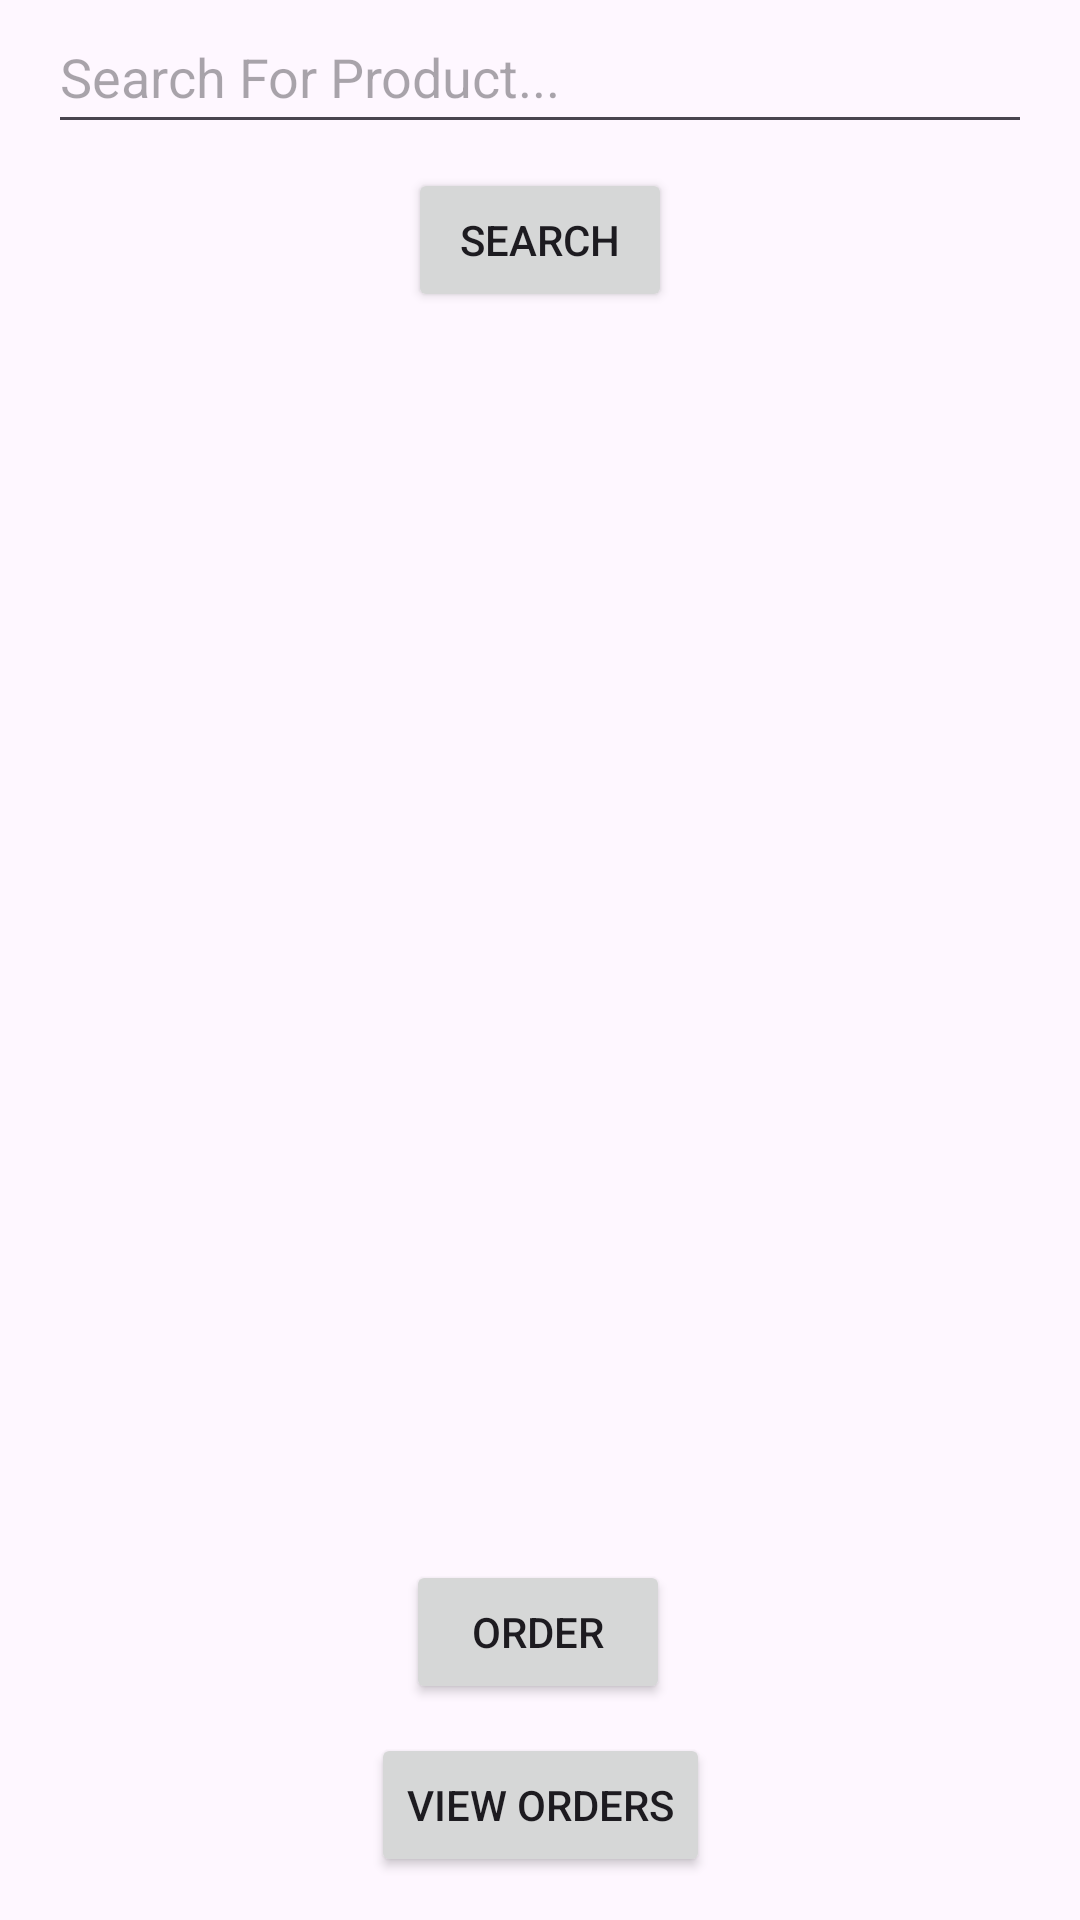

This screen was rendered from an Android layout file. Write that file and the resources it references.
<!-- AndroidManifest.xml: application theme Theme.PharmarcyApp -->
<!-- res/layout/activity_products.xml -->
<?xml version="1.0" encoding="utf-8"?>
<androidx.constraintlayout.widget.ConstraintLayout
    xmlns:android="http://schemas.android.com/apk/res/android"
    xmlns:app="http://schemas.android.com/apk/res-auto"
    xmlns:tools="http://schemas.android.com/tools"
    android:layout_width="match_parent"
    android:layout_height="match_parent"
    tools:context=".MainActivity">

    <EditText
        android:id="@+id/editTextText2"
        android:layout_width="0dp"
        android:layout_height="wrap_content"
        android:layout_marginStart="16dp"
        android:layout_marginEnd="16dp"
        android:ems="10"
        android:hint="Search For Product..."
        android:inputType="text"
        android:minHeight="48dp"
        app:layout_constraintBottom_toTopOf="@+id/Search"
        app:layout_constraintEnd_toEndOf="parent"
        app:layout_constraintStart_toStartOf="parent"
        app:layout_constraintTop_toTopOf="parent"
        app:layout_constraintVertical_bias="0.042" />

    <Button
        android:id="@+id/Search"
        android:layout_width="wrap_content"
        android:layout_height="wrap_content"
        android:text="Search"
        app:layout_constraintTop_toBottomOf="@+id/editTextText2"
        app:layout_constraintEnd_toEndOf="parent"
        app:layout_constraintStart_toStartOf="parent"
        app:layout_constraintVertical_bias="0.0"
        android:layout_marginTop="8dp" />

    <ScrollView
        android:id="@+id/scrollView2"
        android:layout_width="0dp"
        android:layout_height="0dp"
        android:layout_marginTop="8dp"
        android:layout_marginBottom="8dp"
        android:contentDescription=" "
        app:layout_constraintBottom_toTopOf="@+id/buttonOD"
        app:layout_constraintEnd_toEndOf="parent"
        app:layout_constraintStart_toStartOf="parent"
        app:layout_constraintTop_toBottomOf="@+id/Search">

        <LinearLayout
            android:id="@+id/container"
            android:layout_width="match_parent"
            android:layout_height="wrap_content"
            android:orientation="vertical"
            android:padding="16dp"/>

    </ScrollView>

    <Button
        android:id="@+id/buttonOD"
        android:layout_width="wrap_content"
        android:layout_height="wrap_content"
        android:layout_marginBottom="72dp"
        android:text="Order"
        app:layout_constraintBottom_toBottomOf="parent"
        app:layout_constraintEnd_toEndOf="parent"
        app:layout_constraintHorizontal_bias="0.498"
        app:layout_constraintStart_toStartOf="parent" />

    <Button
        android:id="@+id/viewOrd"
        android:layout_width="wrap_content"
        android:layout_height="wrap_content"
        android:text="View Orders"
        app:layout_constraintBottom_toBottomOf="parent"
        app:layout_constraintEnd_toEndOf="parent"
        app:layout_constraintStart_toStartOf="parent"
        app:layout_constraintTop_toTopOf="parent"
        app:layout_constraintVertical_bias="0.976" />

</androidx.constraintlayout.widget.ConstraintLayout>
<!-- resources referenced by this layout -->
<resources>
  <style name="Theme.PharmarcyApp" parent="Base.Theme.PharmarcyApp" />
  <style name="Base.Theme.PharmarcyApp" parent="Theme.Material3.DayNight.NoActionBar">
          
          
      </style>
</resources>
